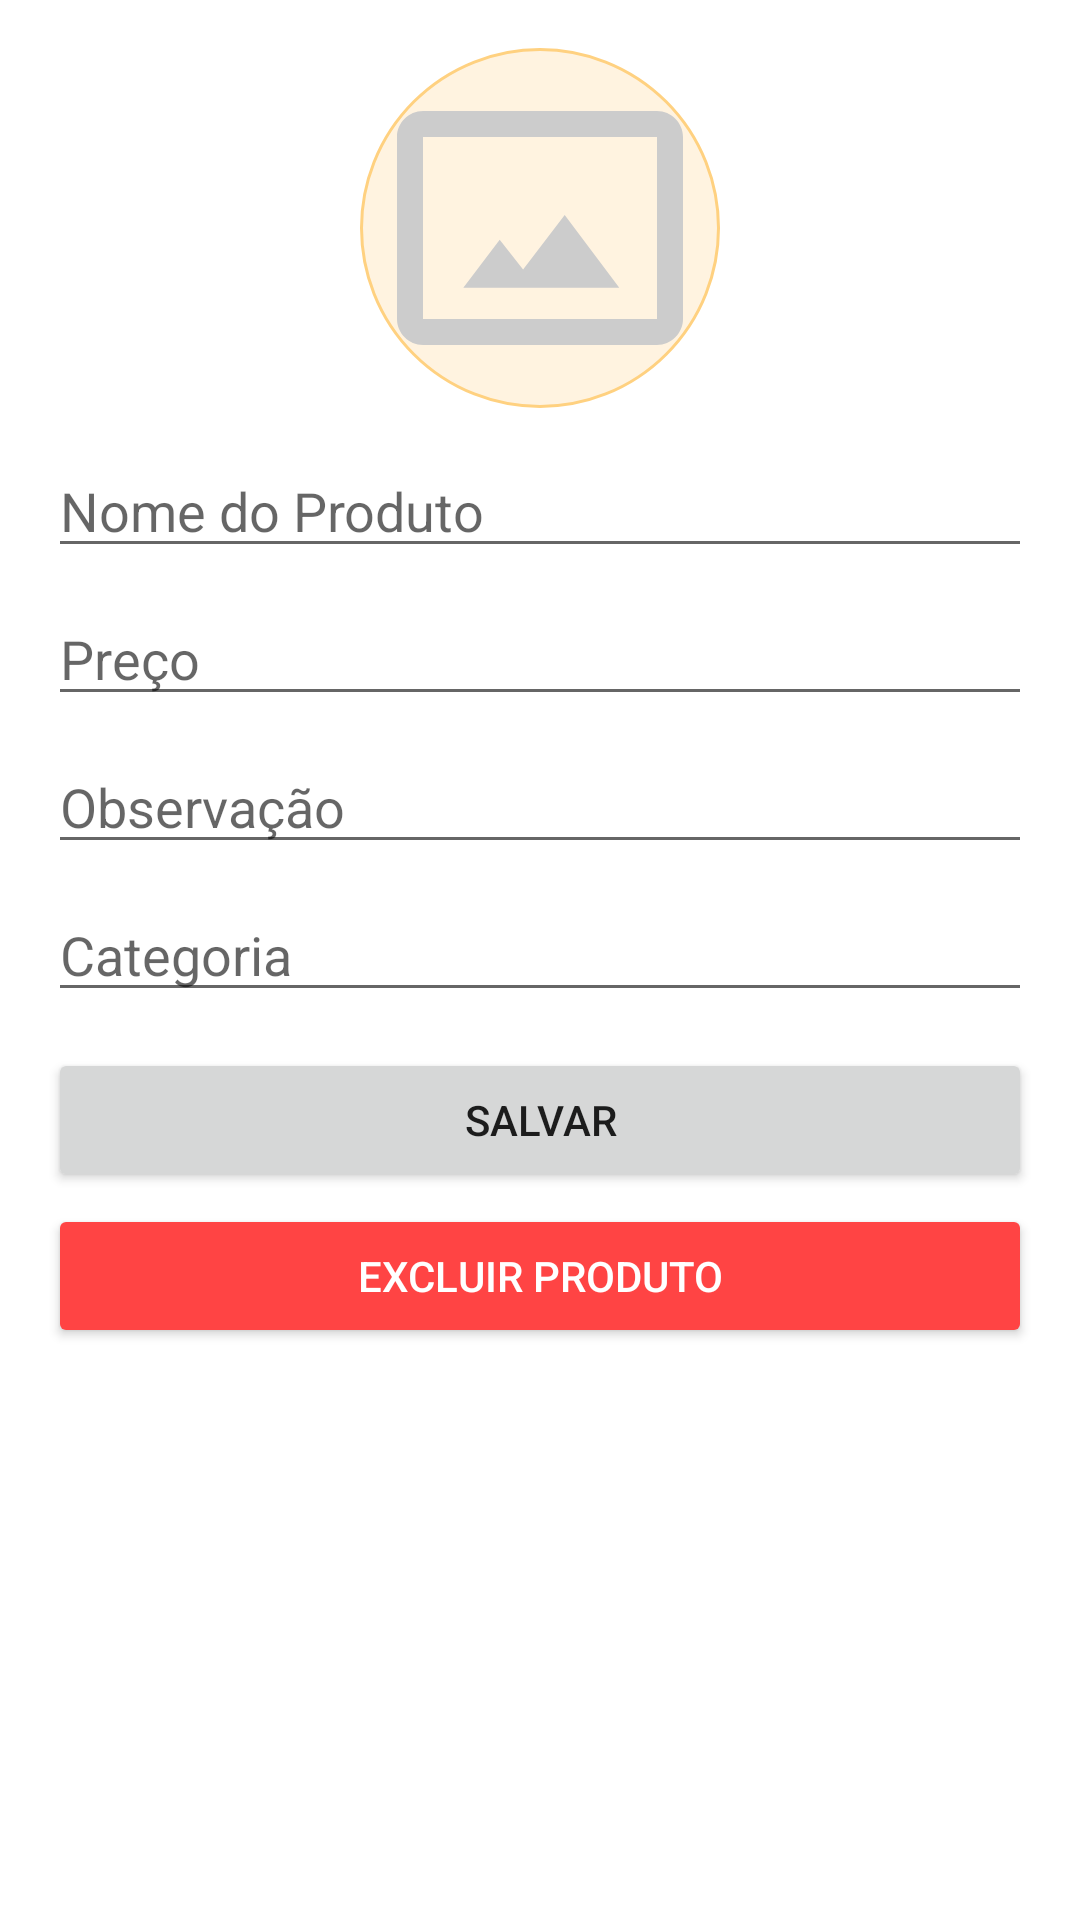

Write the Android layout XML for this screen, with the resource values it uses.
<!-- AndroidManifest.xml: application theme Theme.STELLADITALIAEMPRESA -->
<!-- res/layout/dialog_editar_produto.xml -->
<?xml version="1.0" encoding="utf-8"?>
<LinearLayout xmlns:android="http://schemas.android.com/apk/res/android"
    android:id="@+id/dialog_editar_produto"
    android:layout_width="match_parent"
    android:layout_height="wrap_content"
    android:orientation="vertical"
    android:background="@drawable/bg_dialog"
    android:padding="16dp">

    <ImageView
        android:id="@+id/imgProdutoDialog"
        android:layout_width="120dp"
        android:layout_height="120dp"
        android:layout_gravity="center_horizontal"
        android:scaleType="centerCrop"
        android:src="@drawable/ic_sem_imagem"
        android:background="@drawable/bg_circle_gourmet"
        android:padding="8dp" />

    <EditText
        android:id="@+id/editNome"
        android:layout_width="match_parent"
        android:layout_height="wrap_content"
        android:hint="Nome do Produto"
        android:inputType="textPersonName"
        android:layout_marginTop="12dp" />

    <EditText
        android:id="@+id/editPreco"
        android:layout_width="match_parent"
        android:layout_height="wrap_content"
        android:hint="Preço"
        android:inputType="numberDecimal"
        android:layout_marginTop="8dp" />

    <EditText
        android:id="@+id/editObservacao"
        android:layout_width="match_parent"
        android:layout_height="wrap_content"
        android:hint="Observação"
        android:inputType="textMultiLine"
        android:layout_marginTop="8dp" />

    <AutoCompleteTextView
        android:id="@+id/spinnerCategoriaDialog"
        android:layout_width="match_parent"
        android:layout_height="wrap_content"
        android:hint="Categoria"
        android:layout_marginTop="8dp" />

    <Button
        android:id="@+id/btnSalvar"
        android:layout_width="match_parent"
        android:layout_height="wrap_content"
        android:text="Salvar"
        android:layout_marginTop="12dp" />

    <Button
        android:id="@+id/btnDeletar"
        android:layout_width="match_parent"
        android:layout_height="wrap_content"
        android:visibility="visible"
        android:enabled="true"
        android:text="Excluir Produto"
        android:backgroundTint="@android:color/holo_red_light"
        android:textColor="@android:color/white"
        android:layout_marginTop="4dp" />

</LinearLayout>
<!-- resources referenced by this layout -->
<resources>
  <!-- drawable bg_circle_gourmet (drawable) -->
  <?xml version="1.0" encoding="utf-8"?>
  <shape xmlns:android="http://schemas.android.com/apk/res/android"
      android:shape="oval">
      <solid android:color="#FFF3E0" /> 
      <stroke
          android:width="1dp"
          android:color="#FFD180" /> 
  </shape>
  <!-- drawable bg_dialog (drawable) -->
  <?xml version="1.0" encoding="utf-8"?>
  <shape xmlns:android="http://schemas.android.com/apk/res/android"
      android:shape="rectangle">
      <solid android:color="@android:color/white" />
      <corners android:radius="16dp" />
      <padding
          android:left="16dp"
          android:top="16dp"
          android:right="16dp"
          android:bottom="16dp" />
  </shape>
  <!-- drawable ic_sem_imagem (drawable) -->
  <?xml version="1.0" encoding="utf-8"?>
  <vector xmlns:android="http://schemas.android.com/apk/res/android"
      android:width="24dp"
      android:height="24dp"
      android:viewportWidth="24.0"
      android:viewportHeight="24.0">
      <path
          android:fillColor="#CCCCCC"
          android:pathData="M21,3H3c-1.1,0 -2,0.9 -2,2v14c0,1.1 0.9,2 2,2h18c1.1,0 2,-0.9 2,-2V5c0,-1.1 -0.9,-2 -2,-2zM21,19H3V5h18v14zM8.9,12.9l-2.8,3.7h12l-4.2,-5.6 -3.2,4.2z" />
  </vector>
  <style name="Theme.STELLADITALIAEMPRESA" parent="Theme.MaterialComponents.Light.NoActionBar">
  
      
          <item name="colorPrimary">#990000</item>
          <item name="colorPrimaryVariant">#B71C1C</item>
          <item name="colorOnPrimary">#FFFFFF</item>
  
          
          <item name="android:windowBackground">#FFFFFF</item>
  
          
          <item name="popupMenuStyle">@style/MeuPopupMenuStyle</item>
          <item name="toolbarStyle">@style/MeuToolbarStyle</item>
  
          
          <item name="android:statusBarColor">#990000</item>
          <item name="android:navigationBarColor">#FFFFFF</item>
      </style>
  <style name="MeuPopupMenuStyle" parent="Widget.AppCompat.PopupMenu.Overflow">
          <item name="android:popupBackground">#FFFFFF</item>
          <item name="android:textColor">#000000</item>
      </style>
  <style name="MeuToolbarStyle" parent="Widget.MaterialComponents.Toolbar.Primary">
          <item name="android:popupTheme">@style/MeuPopupMenuStyle</item>
      </style>
</resources>
